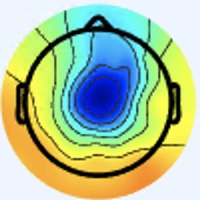

The data file committed next to this chart (first rows):
[238 245 255], [238 245 255], [238 245 255], [238 245 255], [238 245 255], [238 245 255], [238 245 255], [238 245 255], [238 245 255], [238 245 255], [238 245 255], [238 245 255], [238 245 255], [238 245 255], [238 245 255], [238 245 255], [238 245 255], [238 245 255], [238 245 255], [238 245 255], [238 245 255], [238 245 255], [238 245 255], [238 245 255]
[238 245 255], [238 245 255], [238 245 255], [238 245 255], [238 245 255], [238 245 255], [238 245 255], [238 245 255], [238 245 255], [238 245 255], [238 245 255], [238 245 255], [238 245 255], [238 245 255], [238 245 255], [238 245 255], [238 245 255], [238 245 255], [238 245 255], [238 245 255], [238 245 255], [238 245 255], [238 245 255], [238 245 255]
[238 245 255], [238 245 255], [238 245 255], [238 245 255], [238 245 255], [238 245 255], [238 245 255], [238 245 255], [238 245 255], [238 245 255], [238 245 255], [238 245 255], [238 245 255], [238 245 255], [238 245 255], [238 245 255], [238 245 255], [238 245 255], [238 245 255], [238 245 255], [238 245 255], [238 245 255], [238 245 255], [238 245 255]
[238 245 255], [238 245 255], [238 245 255], [238 245 255], [238 245 255], [238 245 255], [238 245 255], [238 245 255], [238 245 255], [238 245 255], [238 245 255], [238 245 255], [238 245 255], [238 245 255], [238 245 255], [238 245 255], [238 245 255], [238 245 255], [238 245 255], [238 245 255], [238 245 255], [238 245 255], [237 244 254], [237 244 254]
[238 245 255], [238 245 255], [238 245 255], [238 245 255], [238 245 255], [238 245 255], [238 245 255], [238 245 255], [238 245 255], [238 245 255], [238 245 255], [238 245 255], [238 245 255], [238 245 255], [238 245 255], [238 245 255], [238 245 255], [238 245 255], [238 245 255], [238 245 255], [238 245 255], [238 245 255], [237 244 254], [237 244 254]
[238 245 255], [238 245 255], [238 245 255], [238 245 255], [238 245 255], [238 245 255], [238 245 255], [238 245 255], [238 245 255], [238 245 255], [238 245 255], [238 245 255], [238 245 255], [238 245 255], [238 245 255], [238 245 255], [238 245 255], [238 245 255], [238 245 255], [238 245 255], [238 245 255], [237 244 254], [237 244 254], [237 244 254]
[238 245 255], [238 245 255], [238 245 255], [238 245 255], [238 245 255], [238 245 255], [238 245 255], [238 245 255], [238 245 255], [238 245 255], [238 245 255], [238 245 255], [238 245 255], [238 245 255], [238 245 255], [238 245 255], [238 245 255], [238 245 255], [238 245 255], [238 245 255], [238 245 255], [237 244 254], [237 244 254], [237 244 254]
[238 245 255], [238 245 255], [238 245 255], [238 245 255], [238 245 255], [238 245 255], [238 245 255], [238 245 255], [238 245 255], [238 245 255], [238 245 255], [238 245 255], [238 245 255], [238 245 255], [238 245 255], [238 245 255], [238 245 255], [238 245 255], [238 245 255], [238 245 255], [237 244 254], [237 244 254], [237 244 254], [237 244 254]
[238 245 255], [238 245 255], [238 245 255], [238 245 255], [238 245 255], [238 245 255], [238 245 255], [238 245 255], [238 245 255], [238 245 255], [238 245 255], [238 245 255], [238 245 255], [238 245 255], [238 245 255], [238 245 255], [238 245 255], [238 245 255], [238 245 255], [238 245 255], [237 244 254], [237 244 254], [237 244 254], [237 244 254]
[238 245 255], [238 245 255], [238 245 255], [238 245 255], [238 245 255], [238 245 255], [238 245 255], [238 245 255], [238 245 255], [238 245 255], [238 245 255], [238 245 255], [238 245 255], [238 245 255], [238 245 255], [238 245 255], [238 245 255], [238 245 255], [238 245 255], [238 245 255], [238 245 255], [237 244 254], [237 244 254], [237 244 254]
[238 245 255], [238 245 255], [238 245 255], [238 245 255], [238 245 255], [238 245 255], [238 245 255], [238 245 255], [238 245 255], [238 245 255], [238 245 255], [238 245 255], [238 245 255], [238 245 255], [238 245 255], [238 245 255], [238 245 253], [238 245 253], [238 245 253], [238 245 253], [238 245 253], [238 245 253], [238 245 255], [238 245 255]
[238 245 255], [238 245 255], [238 245 255], [238 245 255], [238 245 255], [238 245 255], [238 245 255], [238 245 255], [238 245 255], [238 245 255], [238 245 255], [238 245 255], [238 245 255], [238 245 255], [238 245 255], [238 245 255], [238 245 253], [238 245 253], [238 245 253], [238 245 253], [238 245 253], [238 245 253], [238 245 255], [238 245 255]
[238 245 255], [238 245 255], [238 245 255], [238 245 255], [238 245 255], [238 245 255], [238 245 255], [238 245 255], [238 245 255], [238 245 255], [238 245 255], [238 245 255], [238 245 255], [238 245 255], [238 245 255], [238 245 255], [238 245 253], [238 245 253], [238 245 253], [238 245 253], [238 245 253], [238 245 253], [238 245 253], [238 245 253]
[238 245 255], [238 245 255], [238 245 255], [238 245 255], [238 245 255], [238 245 255], [238 245 255], [238 245 255], [238 245 255], [238 245 255], [238 245 255], [238 245 255], [238 245 255], [238 245 255], [238 245 255], [238 245 255], [238 245 253], [238 245 253], [238 245 253], [238 245 253], [238 245 253], [238 245 253], [238 245 253], [238 245 253]
[238 245 255], [238 245 255], [238 245 255], [238 245 255], [238 245 255], [238 245 255], [238 245 255], [238 245 255], [238 245 255], [238 245 255], [238 245 255], [238 245 255], [238 245 255], [238 245 255], [238 245 255], [238 245 255], [238 245 253], [238 245 253], [237 244 252], [237 244 252], [237 244 252], [237 244 252], [238 245 253], [238 245 253]
[238 245 255], [238 245 255], [238 245 255], [238 245 255], [238 245 255], [238 245 255], [238 245 255], [238 245 255], [238 245 255], [238 245 255], [238 245 255], [238 245 255], [238 245 255], [238 245 255], [238 245 255], [238 245 255], [238 245 253], [238 245 253], [237 244 252], [237 244 252], [237 244 252], [237 244 252], [237 244 252], [238 245 253]
[238 244 255], [238 244 255], [238 245 255], [238 245 255], [238 245 255], [238 245 255], [238 245 255], [238 245 255], [238 245 255], [238 245 255], [238 245 255], [238 245 255], [238 245 255], [238 245 255], [238 245 255], [238 245 253], [236 245 250], [236 245 250], [237 244 250], [237 244 250], [239 243 252], [240 244 253], [240 244 253], [240 244 253]
[238 244 255], [238 244 255], [238 245 255], [238 245 255], [238 245 255], [238 245 255], [238 245 255], [238 245 255], [238 245 255], [238 245 255], [238 245 255], [238 245 255], [238 245 255], [238 245 255], [238 245 255], [238 245 253], [236 245 250], [236 246 248], [237 244 250], [237 244 250], [240 244 253], [240 244 253], [240 244 253], [240 244 253]
[238 245 255], [238 245 255], [238 245 255], [238 245 255], [238 245 255], [238 245 255], [238 245 255], [238 245 255], [238 245 255], [238 245 255], [238 245 255], [238 245 255], [238 245 255], [238 245 255], [238 245 255], [238 245 253], [237 246 251], [237 246 251], [238 245 253], [238 245 253], [240 244 253], [240 244 253], [238 245 253], [238 245 253]
[238 245 255], [238 245 255], [238 245 255], [238 245 255], [238 245 255], [238 245 255], [238 245 255], [238 245 255], [238 245 255], [238 245 255], [238 245 255], [238 245 255], [238 245 255], [238 245 255], [238 245 255], [238 245 255], [237 246 253], [237 246 253], [238 245 253], [238 245 253], [240 244 253], [240 244 253], [238 245 253], [238 245 253]
[238 245 255], [238 245 255], [238 245 255], [238 245 255], [238 245 255], [238 245 255], [238 245 255], [238 245 255], [238 245 255], [238 245 255], [238 245 255], [238 245 255], [238 245 255], [238 245 255], [238 245 255], [238 245 255], [238 245 255], [238 245 255], [238 245 255], [238 245 255], [238 245 253], [238 245 253], [238 245 251], [238 245 251]
[238 245 255], [238 245 255], [238 245 255], [238 245 255], [238 245 255], [238 245 255], [238 245 255], [238 245 255], [238 245 255], [238 245 255], [238 245 255], [238 245 255], [238 245 255], [238 245 255], [238 245 255], [238 245 255], [238 245 255], [238 245 255], [238 245 255], [238 245 255], [238 245 253], [238 245 253], [238 245 251], [238 245 251]
[238 245 255], [238 245 255], [238 245 255], [238 245 255], [238 245 255], [238 245 255], [238 245 255], [238 245 255], [238 245 255], [238 245 255], [238 245 255], [238 245 255], [238 245 255], [238 245 255], [238 245 255], [238 245 255], [240 244 255], [240 244 255], [240 244 255], [240 244 255], [238 245 253], [238 245 253], [238 245 251], [238 245 251]
[238 245 255], [238 245 255], [238 245 255], [238 245 255], [238 245 255], [238 245 255], [238 245 255], [238 245 255], [238 245 255], [238 245 255], [238 245 255], [238 245 255], [238 245 255], [238 245 255], [238 245 255], [238 245 255], [240 244 255], [240 244 255], [240 244 255], [240 244 253], [238 245 253], [238 245 253], [238 245 251], [238 245 253]
[238 245 255], [238 245 255], [238 245 255], [238 245 255], [238 245 255], [238 245 255], [238 245 255], [238 245 255], [238 245 255], [238 245 255], [238 245 255], [238 245 255], [238 245 255], [238 245 255], [238 245 255], [238 245 255], [240 244 255], [239 243 254], [237 244 254], [238 245 253], [238 245 253], [239 246 252], [238 245 253], [237 244 252]
[238 245 255], [238 245 255], [238 245 255], [238 245 255], [238 245 255], [238 245 255], [238 245 255], [238 245 255], [238 245 255], [238 245 255], [238 245 255], [238 245 255], [238 245 255], [238 245 255], [238 245 255], [238 245 255], [240 244 255], [239 243 254], [237 244 252], [237 244 252], [238 245 251], [238 245 251], [238 245 253], [240 244 255]
[238 245 253], [238 245 253], [238 245 253], [238 245 253], [238 245 253], [238 245 253], [238 245 255], [238 245 255], [238 245 255], [238 245 255], [238 245 255], [238 245 255], [238 245 255], [238 245 255], [238 245 255], [238 245 255], [238 245 255], [238 245 255], [237 244 252], [237 244 252], [237 244 250], [238 245 251], [240 244 253], [240 244 255]
[238 245 253], [238 245 253], [238 245 253], [238 245 253], [238 245 253], [238 245 253], [238 245 255], [238 245 255], [238 245 255], [238 245 255], [238 245 255], [238 245 255], [238 245 255], [238 245 255], [238 245 255], [238 245 255], [238 245 255], [238 245 255], [237 244 252], [237 244 252], [237 244 250], [237 244 252], [240 244 255], [241 243 255]
[238 245 253], [238 245 253], [238 245 253], [238 245 253], [238 245 253], [238 245 253], [238 245 253], [238 245 253], [238 245 255], [238 245 255], [238 245 255], [238 245 255], [238 245 255], [238 245 255], [238 245 255], [238 245 255], [237 245 255], [237 246 255], [236 245 252], [236 245 252], [236 245 252], [237 244 252], [240 244 255], [241 243 255]
[238 245 253], [238 245 253], [238 245 253], [238 245 253], [238 245 253], [238 245 253], [238 245 253], [238 245 253], [238 245 255], [238 245 255], [238 245 255], [238 245 255], [238 245 255], [238 245 255], [238 245 255], [238 245 255], [237 245 255], [237 245 255], [237 246 255], [236 245 252], [236 245 252], [237 244 252], [240 244 255], [241 243 255]
[238 245 253], [238 245 253], [238 245 253], [238 245 253], [238 245 253], [238 245 253], [238 245 253], [238 245 253], [238 245 255], [238 245 255], [238 245 255], [238 245 255], [238 245 255], [238 245 255], [238 245 255], [238 245 255], [237 245 255], [237 245 255], [236 246 255], [236 246 255], [236 245 252], [237 244 252], [240 244 255], [241 243 255]
[238 245 253], [238 245 253], [238 245 253], [238 245 253], [238 245 253], [238 245 253], [238 245 253], [238 245 253], [238 245 255], [238 245 255], [238 245 255], [238 245 255], [238 245 255], [238 245 255], [238 245 255], [238 245 255], [237 245 255], [237 245 255], [236 246 255], [236 246 255], [236 245 252], [236 245 252], [240 244 255], [241 243 255]
[238 245 253], [238 245 253], [238 245 253], [238 245 253], [238 245 253], [238 245 253], [238 245 253], [238 245 253], [238 245 253], [238 245 253], [238 245 253], [238 245 253], [238 245 255], [238 245 255], [238 245 255], [238 245 255], [237 245 255], [237 245 255], [236 246 255], [234 244 253], [234 245 251], [237 246 253], [240 244 255], [241 243 255]
[238 245 253], [238 245 253], [238 245 253], [238 245 253], [238 245 253], [238 245 253], [238 245 253], [238 245 253], [238 245 253], [238 245 253], [238 245 253], [238 245 253], [238 245 255], [238 245 255], [238 245 255], [238 245 255], [237 245 255], [237 245 255], [237 246 255], [235 246 252], [235 246 252], [237 246 253], [238 245 253], [239 244 250]
[238 245 255], [238 245 255], [238 245 255], [238 245 255], [238 245 255], [238 245 255], [238 245 255], [238 245 255], [238 245 255], [238 245 255], [238 245 255], [238 245 255], [238 245 255], [238 245 255], [238 245 255], [238 245 255], [238 245 255], [237 246 255], [237 246 253], [237 246 253], [237 246 253], [238 247 252], [237 244 250], [237 242 245]
[238 245 255], [238 245 255], [238 245 255], [238 245 255], [238 245 255], [238 245 255], [238 245 255], [238 245 255], [238 245 255], [238 245 255], [238 245 255], [238 245 255], [238 245 255], [238 245 255], [238 245 255], [238 245 255], [238 245 255], [239 246 255], [238 247 254], [239 248 255], [240 249 255], [240 249 254], [238 246 248], [235 244 239]
[238 245 255], [238 245 255], [238 245 255], [238 245 255], [238 245 255], [238 245 255], [238 245 255], [238 245 255], [238 245 255], [238 245 255], [238 245 255], [238 245 255], [238 245 255], [238 245 255], [238 245 255], [238 245 255], [241 245 254], [239 246 255], [239 247 255], [240 248 255], [241 250 255], [241 250 255], [237 248 244], [233 245 231]
[238 245 255], [238 245 255], [238 245 255], [238 245 255], [238 245 255], [238 245 255], [238 245 255], [238 245 255], [238 245 255], [238 245 255], [238 245 255], [238 245 255], [238 245 255], [238 245 255], [238 245 255], [238 245 255], [241 245 254], [241 245 254], [239 246 255], [240 248 255], [242 250 255], [241 250 255], [236 247 243], [231 244 226]
[238 245 255], [238 245 255], [238 245 255], [238 245 255], [238 245 255], [238 245 255], [238 245 255], [238 245 255], [238 245 255], [238 245 255], [238 245 255], [238 245 255], [238 245 255], [238 245 255], [238 245 255], [238 245 253], [241 246 252], [240 245 249], [238 245 251], [240 247 255], [240 248 255], [239 247 255], [232 243 245], [226 241 218]
[238 245 255], [238 245 255], [238 245 255], [238 245 255], [238 245 255], [238 245 255], [238 245 255], [238 245 255], [238 245 255], [238 245 255], [238 245 255], [238 245 255], [238 245 255], [238 245 255], [238 245 255], [238 245 253], [241 246 252], [240 245 251], [237 245 248], [238 245 251], [239 247 255], [237 246 253], [230 244 231], [224 243 198]
[238 245 255], [238 245 255], [238 245 255], [238 245 255], [238 245 255], [238 245 255], [238 245 255], [238 245 255], [238 245 255], [238 245 255], [238 245 255], [238 245 255], [238 245 255], [238 245 255], [238 245 253], [238 245 253], [236 243 253], [238 245 253], [237 244 250], [237 245 248], [237 246 251], [234 246 234], [228 246 198], [223 248 164]
[238 245 255], [238 245 255], [238 245 255], [238 245 255], [238 245 255], [238 245 255], [238 245 255], [238 245 255], [238 245 255], [238 245 255], [239 246 255], [238 245 255], [238 245 255], [238 245 255], [238 245 253], [238 245 253], [236 243 253], [237 244 254], [235 242 250], [234 243 242], [234 247 230], [231 248 204], [224 248 162], [219 248 130]
[237 246 255], [237 246 255], [237 246 255], [237 246 255], [238 245 255], [238 245 255], [238 245 253], [238 245 253], [237 244 252], [238 245 253], [239 246 254], [238 245 253], [237 244 252], [237 244 252], [238 245 253], [239 246 254], [240 247 255], [239 246 255], [233 239 251], [228 238 229], [227 243 194], [226 249 161], [221 251 127], [217 251 105]
[237 246 255], [237 246 255], [237 246 255], [237 246 255], [238 245 255], [238 245 255], [238 245 253], [237 244 252], [236 243 251], [237 244 252], [237 244 252], [236 243 251], [235 242 250], [235 242 250], [237 244 252], [240 247 255], [244 251 255], [242 250 253], [234 243 240], [225 239 206], [222 244 161], [221 249 130], [218 250 105], [215 250  94]
[237 246 253], [237 246 253], [237 246 253], [237 246 253], [237 246 253], [237 246 253], [238 245 253], [237 244 252], [236 243 249], [236 243 249], [235 242 248], [234 241 247], [235 240 246], [236 241 247], [239 244 250], [242 247 253], [247 252 255], [247 255 244], [240 251 217], [229 246 176], [223 247 135], [216 247 109], [213 245 100], [210 244  95]
[237 246 253], [237 246 253], [237 246 253], [237 246 253], [237 246 253], [237 246 253], [238 245 253], [238 245 253], [236 243 249], [236 243 249], [235 242 248], [233 240 246], [235 240 246], [236 241 247], [239 244 250], [242 247 251], [247 253 253], [246 255 232], [238 254 191], [228 250 149], [220 247 114], [215 245  95], [210 243  94], [209 243  94]
[236 247 253], [236 247 253], [237 246 253], [237 246 253], [237 246 251], [237 246 251], [237 246 251], [237 246 251], [237 244 250], [237 244 250], [236 243 249], [235 242 248], [237 242 246], [238 243 247], [239 244 248], [241 246 249], [244 248 247], [239 249 215], [231 250 160], [223 248 121], [219 247 102], [214 245  90], [211 244  91], [212 247  95]
[236 247 253], [236 247 253], [237 246 253], [237 246 253], [237 246 253], [237 246 251], [236 247 251], [237 246 251], [237 246 253], [238 245 253], [237 244 250], [239 244 248], [239 244 248], [239 244 248], [239 244 247], [239 246 239], [236 244 221], [231 244 188], [224 246 137], [221 248 107], [220 249  95], [216 248  89], [213 247  88], [214 250  92]
[235 246 250], [236 247 251], [237 246 253], [237 246 253], [236 247 253], [236 247 253], [235 249 252], [235 248 254], [238 248 255], [237 246 255], [240 245 251], [243 246 251], [243 246 251], [242 245 250], [241 247 247], [242 252 228], [232 246 184], [226 243 147], [220 244 122], [220 247 106], [218 249  94], [216 251  87], [216 251  86], [214 251  85]
[236 247 249], [236 247 251], [237 246 255], [237 246 255], [237 246 253], [236 247 253], [235 249 252], [235 249 252], [237 247 255], [238 247 255], [241 246 252], [243 246 251], [245 245 253], [242 246 247], [241 249 238], [242 254 214], [231 248 156], [225 246 125], [222 245 113], [220 247 104], [219 250  94], [217 252  88], [216 253  85], [216 253  87]
[237 247 249], [237 246 251], [238 245 255], [237 245 255], [237 246 255], [236 247 251], [234 248 249], [235 249 250], [238 249 253], [239 248 255], [242 246 255], [242 245 254], [243 243 251], [243 245 240], [240 249 222], [238 252 191], [229 248 140], [224 248 112], [223 247 107], [221 249 102], [219 250  95], [217 251  92], [217 253  91], [217 253  91]
[237 247 249], [237 246 251], [238 244 255], [238 244 255], [238 245 255], [237 246 253], [236 247 249], [235 249 250], [239 251 251], [240 250 252], [242 246 255], [241 243 255], [242 242 250], [240 244 230], [235 244 197], [231 247 159], [229 250 123], [227 251 103], [226 250 102], [224 250  99], [221 250  96], [218 249  93], [216 250  93], [216 252  94]
[237 246 251], [238 245 253], [240 244 255], [240 244 255], [240 244 255], [238 245 253], [236 247 253], [237 248 250], [239 251 249], [240 250 251], [242 246 255], [243 243 253], [242 241 249], [238 241 220], [231 243 167], [225 243 125], [229 251 106], [228 252  94], [227 253  94], [225 252  95], [221 251  95], [218 249  94], [218 249  96], [217 250  97]
[237 246 253], [238 245 253], [240 244 255], [241 243 255], [239 243 252], [237 244 252], [237 246 253], [237 248 252], [238 250 250], [239 249 250], [242 247 253], [243 244 249], [241 242 236], [237 242 201], [230 245 144], [226 244 106], [229 250  93], [230 253  87], [228 253  91], [226 252  91], [224 251  94], [221 250  96], [219 250  97], [220 251  98]
[236 245 254], [238 245 255], [240 244 255], [240 242 254], [240 243 248], [239 244 248], [238 245 253], [238 247 255], [238 248 255], [239 248 255], [242 246 255], [243 245 240], [240 244 211], [235 243 170], [230 246 124], [227 248  95], [229 251  88], [231 254  86], [228 253  89], [226 252  90], [225 253  93], [222 252  94], [220 251  95], [221 252  96]
[236 245 252], [236 245 254], [239 243 255], [240 242 254], [240 243 248], [239 244 248], [238 245 255], [238 246 255], [239 247 255], [239 248 255], [244 247 254], [243 247 230], [239 245 183], [232 243 139], [229 246 106], [229 249  89], [230 251  86], [232 255  87], [228 253  87], [227 252  90], [226 252  91], [224 252  90], [220 250  90], [221 253  92]
[234 245 249], [236 245 252], [239 243 255], [239 243 255], [240 243 250], [239 244 250], [237 244 254], [236 244 255], [238 246 255], [238 245 253], [247 248 250], [246 251 219], [237 246 153], [232 246 111], [232 249  95], [230 251  86], [231 252  87], [230 253  87], [228 253  89], [227 252  88], [226 252  90], [224 252  89], [222 253  90], [221 253  90]
[235 246 248], [236 245 250], [237 243 255], [239 243 255], [240 243 252], [239 244 250], [237 244 254], [237 244 254], [237 244 254], [241 245 248], [247 249 236], [246 251 197], [238 248 133], [233 248  95], [233 251  87], [233 252  83], [233 252  85], [231 252  87], [230 252  89], [227 252  88], [227 252  88], [225 252  87], [224 252  89], [222 253  89]
[237 248 250], [237 246 251], [237 243 255], [237 243 255], [240 244 253], [240 244 253], [238 245 253], [237 244 252], [239 242 249], [243 244 236], [246 248 208], [244 249 167], [239 249 118], [235 250  89], [234 252  82], [234 254  81], [234 253  86], [232 253  88], [230 253  87], [228 253  87], [227 252  86], [225 252  87], [225 251  89], [224 252  90]
[237 248 252], [237 246 253], [238 245 255], [238 245 255], [241 245 254], [241 246 252], [240 244 253], [238 243 249], [241 242 246], [246 245 224], [245 246 178], [242 246 136], [240 250 102], [239 252  85], [236 252  83], [236 254  84], [235 252  86], [234 253  86], [231 252  87], [230 253  87], [230 253  87], [227 252  86], [226 251  89], [225 251  90]
[238 247 254], [237 246 253], [239 246 255], [240 247 255], [241 249 251], [242 247 250], [240 245 251], [241 242 247], [245 244 240], [248 246 208], [243 245 144], [240 245 103], [242 249  91], [241 253  85], [239 252  87], [236 253  87], [236 253  87], [234 253  84], [234 253  86], [231 252  85], [231 252  87], [230 253  87], [229 251  90], [226 250  90]
... 139 more rows
